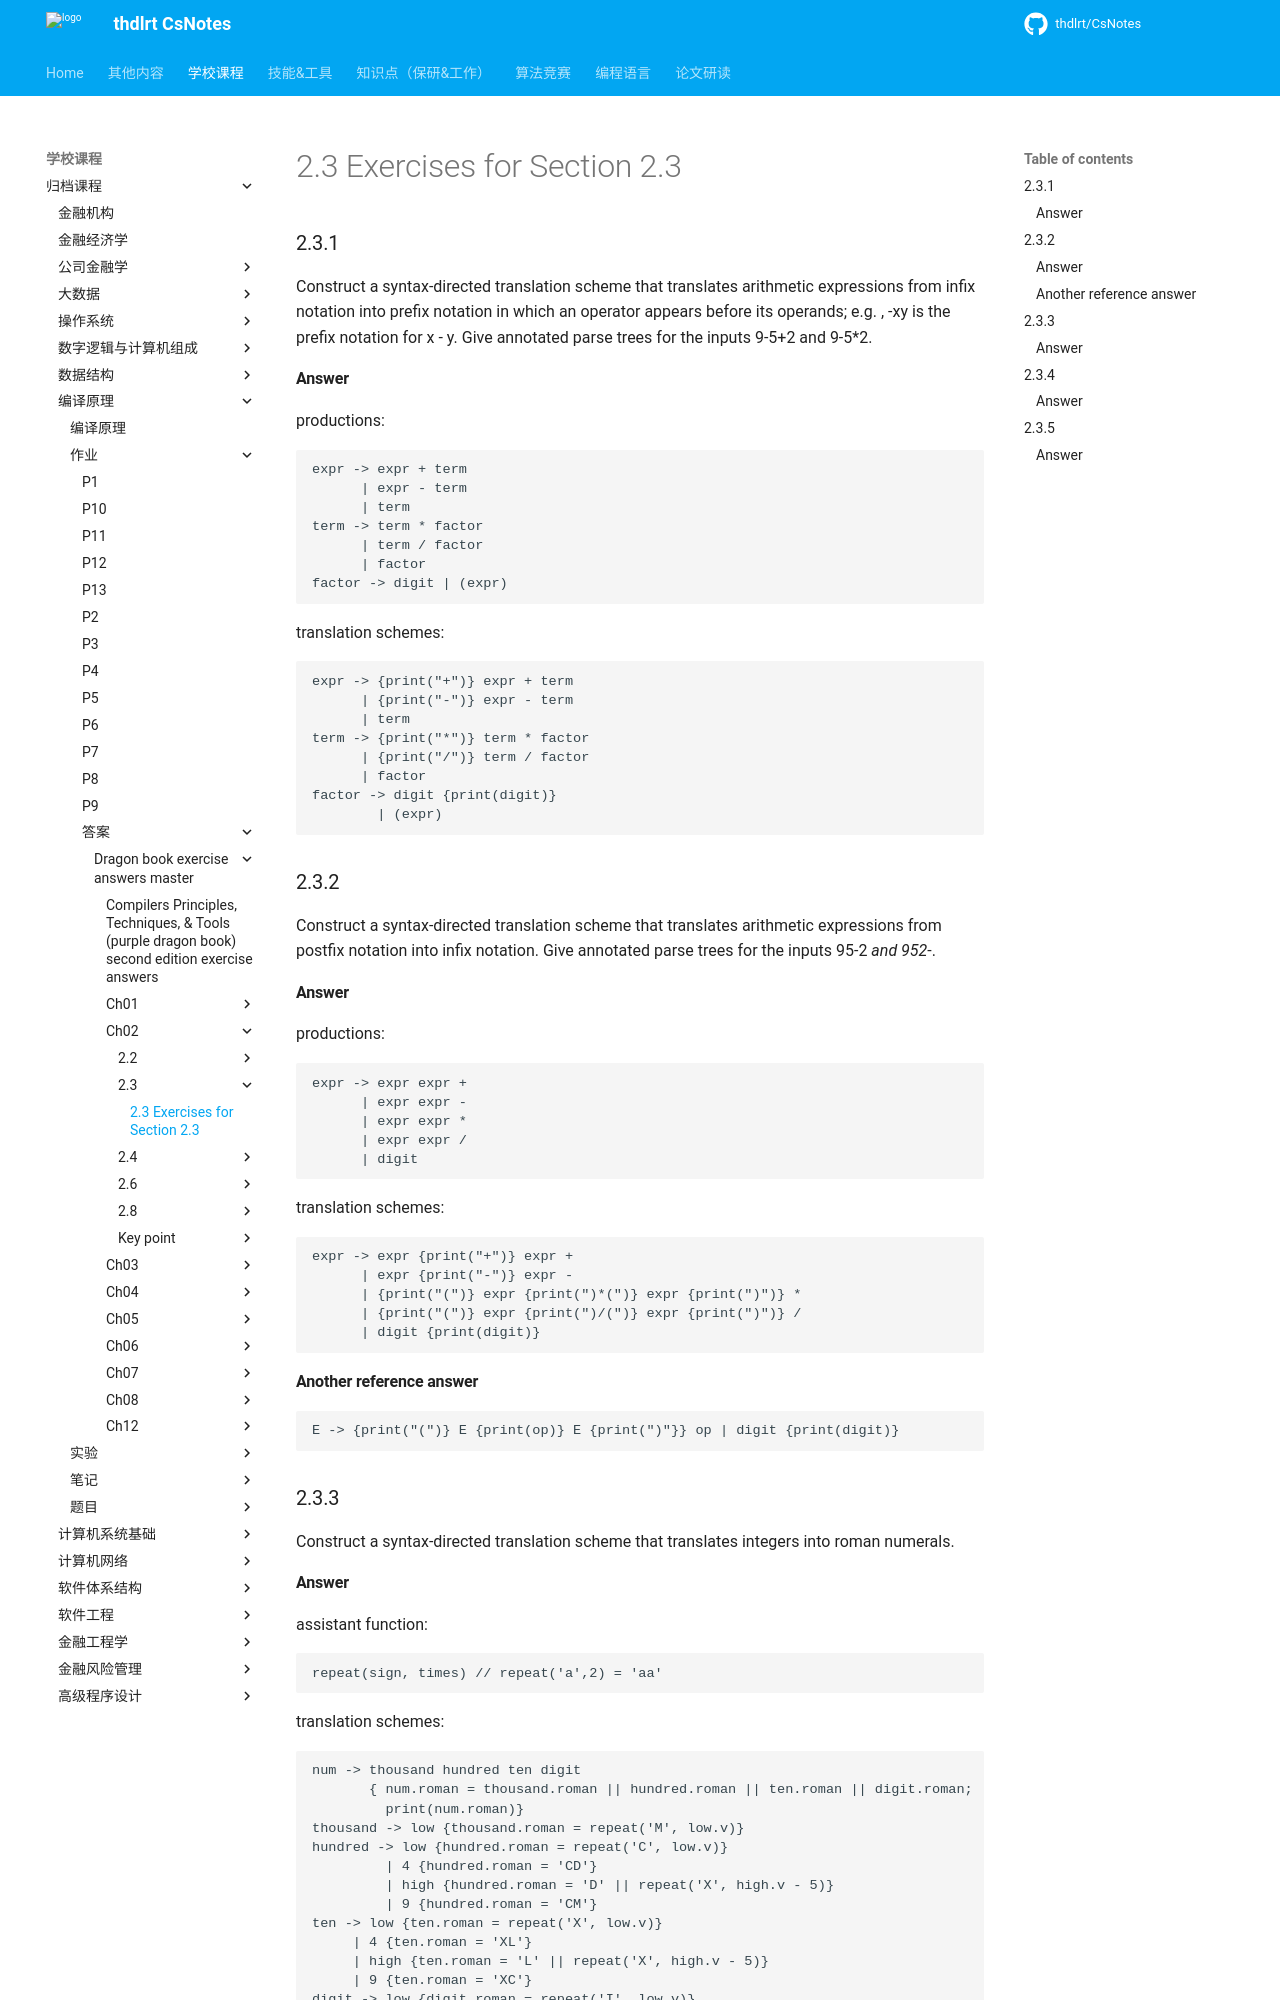

repository: thdlrt/CsNotes · page: 学校课程/归档课程/编译原理/作业/答案/dragon-book-exercise-answers-master/ch02/2.3/2.3/index.html · generator: mkdocs

# 2.3 Exercises for Section 2.3

### 2.3.1

Construct a syntax-directed translation scheme that translates arithmetic
expressions from infix notation into prefix notation in which an operator
appears before its operands; e.g. , -xy is the prefix notation for x - y. Give
annotated parse trees for the inputs 9-5+2 and 9-5*2.

#### Answer

productions:

```
expr -> expr + term
      | expr - term
      | term
term -> term * factor
      | term / factor
      | factor
factor -> digit | (expr)
```

translation schemes:

```
expr -> {print("+")} expr + term
      | {print("-")} expr - term
      | term
term -> {print("*")} term * factor
      | {print("/")} term / factor
      | factor
factor -> digit {print(digit)}
        | (expr)
```

### 2.3.2

Construct a syntax-directed translation scheme that translates arithmetic
expressions from postfix notation into infix notation. Give annotated parse
trees for the inputs 95-2* and 952*-.

#### Answer

productions:

```
expr -> expr expr +
      | expr expr -
      | expr expr *
      | expr expr /
      | digit
```

translation schemes:

```
expr -> expr {print("+")} expr +
      | expr {print("-")} expr -
      | {print("(")} expr {print(")*(")} expr {print(")")} *
      | {print("(")} expr {print(")/(")} expr {print(")")} /
      | digit {print(digit)}
```

#### Another reference answer

```
E -> {print("(")} E {print(op)} E {print(")"}} op | digit {print(digit)}
```

### 2.3.3

Construct a syntax-directed translation scheme that translates integers into
roman numerals.
